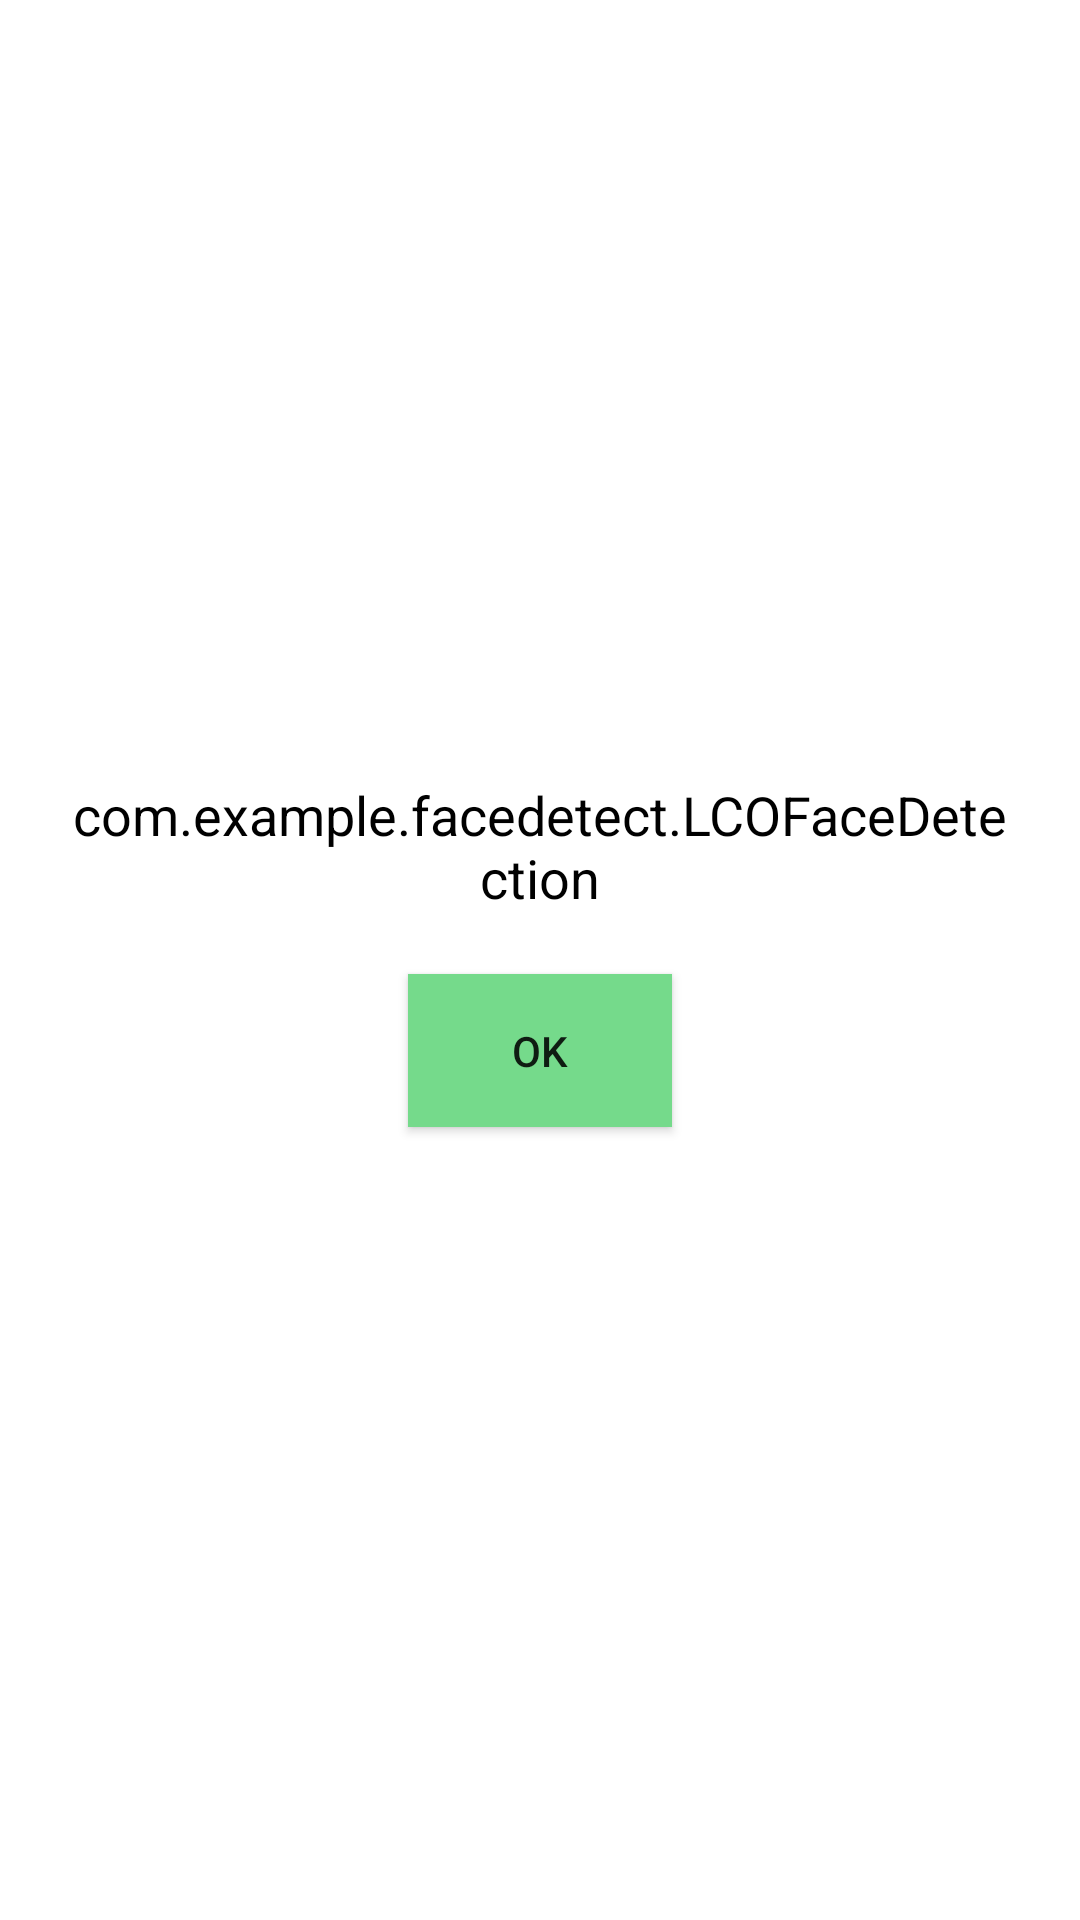

This screen was rendered from an Android layout file. Write that file and the resources it references.
<!-- AndroidManifest.xml: application theme Theme.PSFaceDec -->
<!-- res/layout/fragment_resultdialog.xml -->
<?xml version="1.0" encoding="UTF-8"?>
<androidx.constraintlayout.widget.ConstraintLayout

    android:layout_height="match_parent"

    android:layout_width="match_parent"

    xmlns:tools="http://schemas.android.com/tools"

    xmlns:app="http://schemas.android.com/apk/res-auto"

    xmlns:android="http://schemas.android.com/apk/res/android">


    <ScrollView

        android:layout_width="wrap_content"

        android:layout_height="wrap_content"

        app:layout_constraintBottom_toBottomOf="parent"

        app:layout_constraintStart_toStartOf="parent"

        app:layout_constraintTop_toTopOf="parent">



        <RelativeLayout

            android:id="@+id/relativeLayout"

            android:layout_width="match_parent"

            android:layout_height="wrap_content"

            android:layout_marginStart="20dp"

            android:layout_marginEnd="20dp"

            app:layout_constraintEnd_toEndOf="parent"

            app:layout_constraintStart_toStartOf="parent"

            app:layout_constraintTop_toTopOf="parent">



            

            <TextView

                android:id="@+id/result_text_view"

                android:layout_width="match_parent"

                android:layout_height="wrap_content"

                android:gravity="center"

                android:text="com.example.facedetect.LCOFaceDetection"

                android:textColor="#000000"

                android:textSize="18sp"

                app:layout_constraintEnd_toEndOf="parent"

                app:layout_constraintStart_toStartOf="parent"

                app:layout_constraintTop_toTopOf="parent"/>



            

            <Button

                android:id="@+id/result_ok_button"

                android:layout_width="wrap_content"

                android:layout_height="wrap_content"

                android:layout_below="@id/result_text_view"

                android:layout_centerInParent="true"

                android:layout_marginTop="20dp"

                android:layout_marginBottom="5dp"

                android:background="#75DA8B"

                android:padding="16dp"

                android:text="OK"

                app:layout_constraintEnd_toEndOf="parent"

                app:layout_constraintStart_toStartOf="parent"

                app:layout_constraintTop_toBottomOf="@+id/result_text_view"/>


        </RelativeLayout>


    </ScrollView>


</androidx.constraintlayout.widget.ConstraintLayout>
<!-- resources referenced by this layout -->
<resources>
  <style name="Theme.PSFaceDec" parent="Theme.MaterialComponents.DayNight.DarkActionBar">
          
          <item name="colorPrimary">@color/purple_500</item>
          <item name="colorPrimaryVariant">@color/purple_700</item>
          <item name="colorOnPrimary">@color/white</item>
          
          <item name="colorSecondary">@color/teal_200</item>
          <item name="colorSecondaryVariant">@color/teal_700</item>
          <item name="colorOnSecondary">@color/black</item>
          
          <item name="android:statusBarColor" tools:targetApi="l">?attr/colorPrimaryVariant</item>
          
      </style>
  <!-- not gathered from this repository: default colours our renderer supplied (Android Studio template values) -->
  <color name="purple_500">#FF6200EE</color>
  <color name="purple_700">#FF3700B3</color>
  <color name="teal_200">#FF03DAC5</color>
  <color name="teal_700">#FF018786</color>
  <color name="black">#FF000000</color>
  <color name="white">#FFFFFFFF</color>
</resources>
